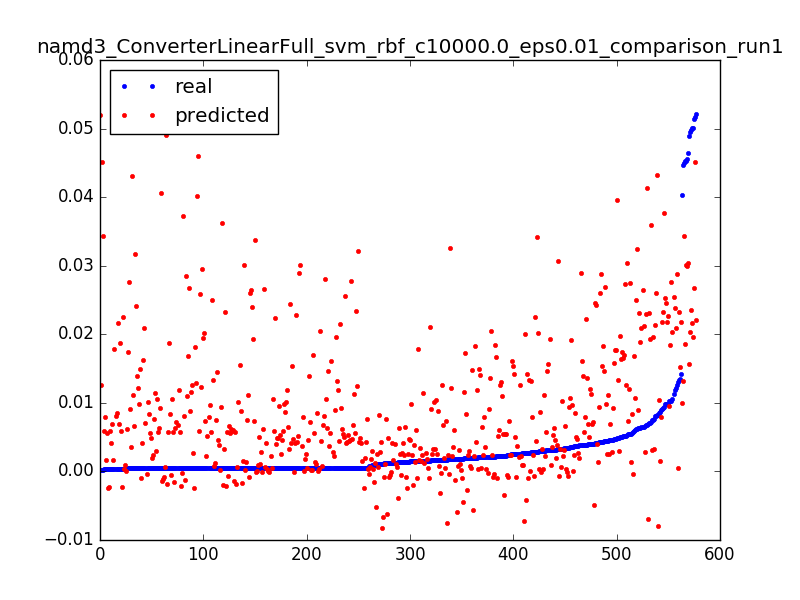

Source data for this figure (header and first rows):
0.0521852474115549, 0.0220394659173, 0.0031847133757961785
0.0004626, 0.02401, 0.006369
0.0004618, 0.026, 0.009554
0.0004743, 0.02803, 0.01274
0.0004565, 0.03009, 0.01592
0.0004816, 0.03218, 0.01911
0.0002702, 0.03429, 0.02229
0.0452, 0.01862, 0.003185
0.006744, 0.02298, 0.006369
0.00517, 0.02736, 0.009554
0.0004315, 0.03177, 0.01274
0.0004398, 0.0362, 0.01592
0.0004336, 0.04066, 0.01911
0.0002651, 0.04515, 0.02229
0.04029, 0.009935, 0.003185
0.00457, 0.009238, 0.006369
0.0004091, 0.008567, 0.009554
0.0004712, 0.007923, 0.01274
0.0004638, 0.007305, 0.01592
0.0004738, 0.006712, 0.01911
0.0004656, 0.006146, 0.02229
0.0004729, 0.005605, 0.02548
0.0004653, 0.005089, 0.02866
0.0004725, 0.004599, 0.03185
0.0004682, 0.004134, 0.03503
0.0004712, 0.003695, 0.03822
0.00762, 0.00328, 0.0414
0.0004655, 0.002891, 0.04459
0.0004721, 0.002526, 0.04777
0.0004665, 0.002186, 0.05096
0.0004715, 0.00187, 0.05414
0.0004468, 0.001579, 0.05732
0.0004729, 0.001313, 0.06051
0.0004653, 0.00107, 0.06369
0.0004737, 0.0008518, 0.06688
0.0004657, 0.0006575, 0.07006
0.0004724, 0.0004871, 0.07325
0.000466, 0.0003404, 0.07643
0.0004725, 0.0002174, 0.07962
0.0004663, 0.0001179, 0.0828
0.0004731, 4.18251357042e-05, 0.08599
0.0004651, -1.0975964833e-05, 0.08917
0.0004664, -4.06065627976e-05, 0.09236
0.0004656, -4.71849625319e-05, 0.09554
0.0004684, -3.082897907e-05, 0.09873
0.0004712, 8.34332062372e-06, 0.1019
0.0004652, 7.02142925002e-05, 0.1051
0.0004727, 0.0001547, 0.1083
0.0004597, 0.0002616, 0.1115
0.0004731, 0.0003908, 0.1146
0.0004666, 0.0005423, 0.1178
0.0004434, 0.0007159, 0.121
0.0004653, 0.0009115, 0.1242
0.000473, 0.001129, 0.1274
0.0004602, 0.001368, 0.1306
0.000378, 0.001629, 0.1338
0.0005499, 0.001911, 0.1369
0.0004747, 0.002215, 0.1401
0.000467, 0.00254, 0.1433
0.0004747, 0.002887, 0.1465
0.000468, 0.003254, 0.1497
... 517 more rows
